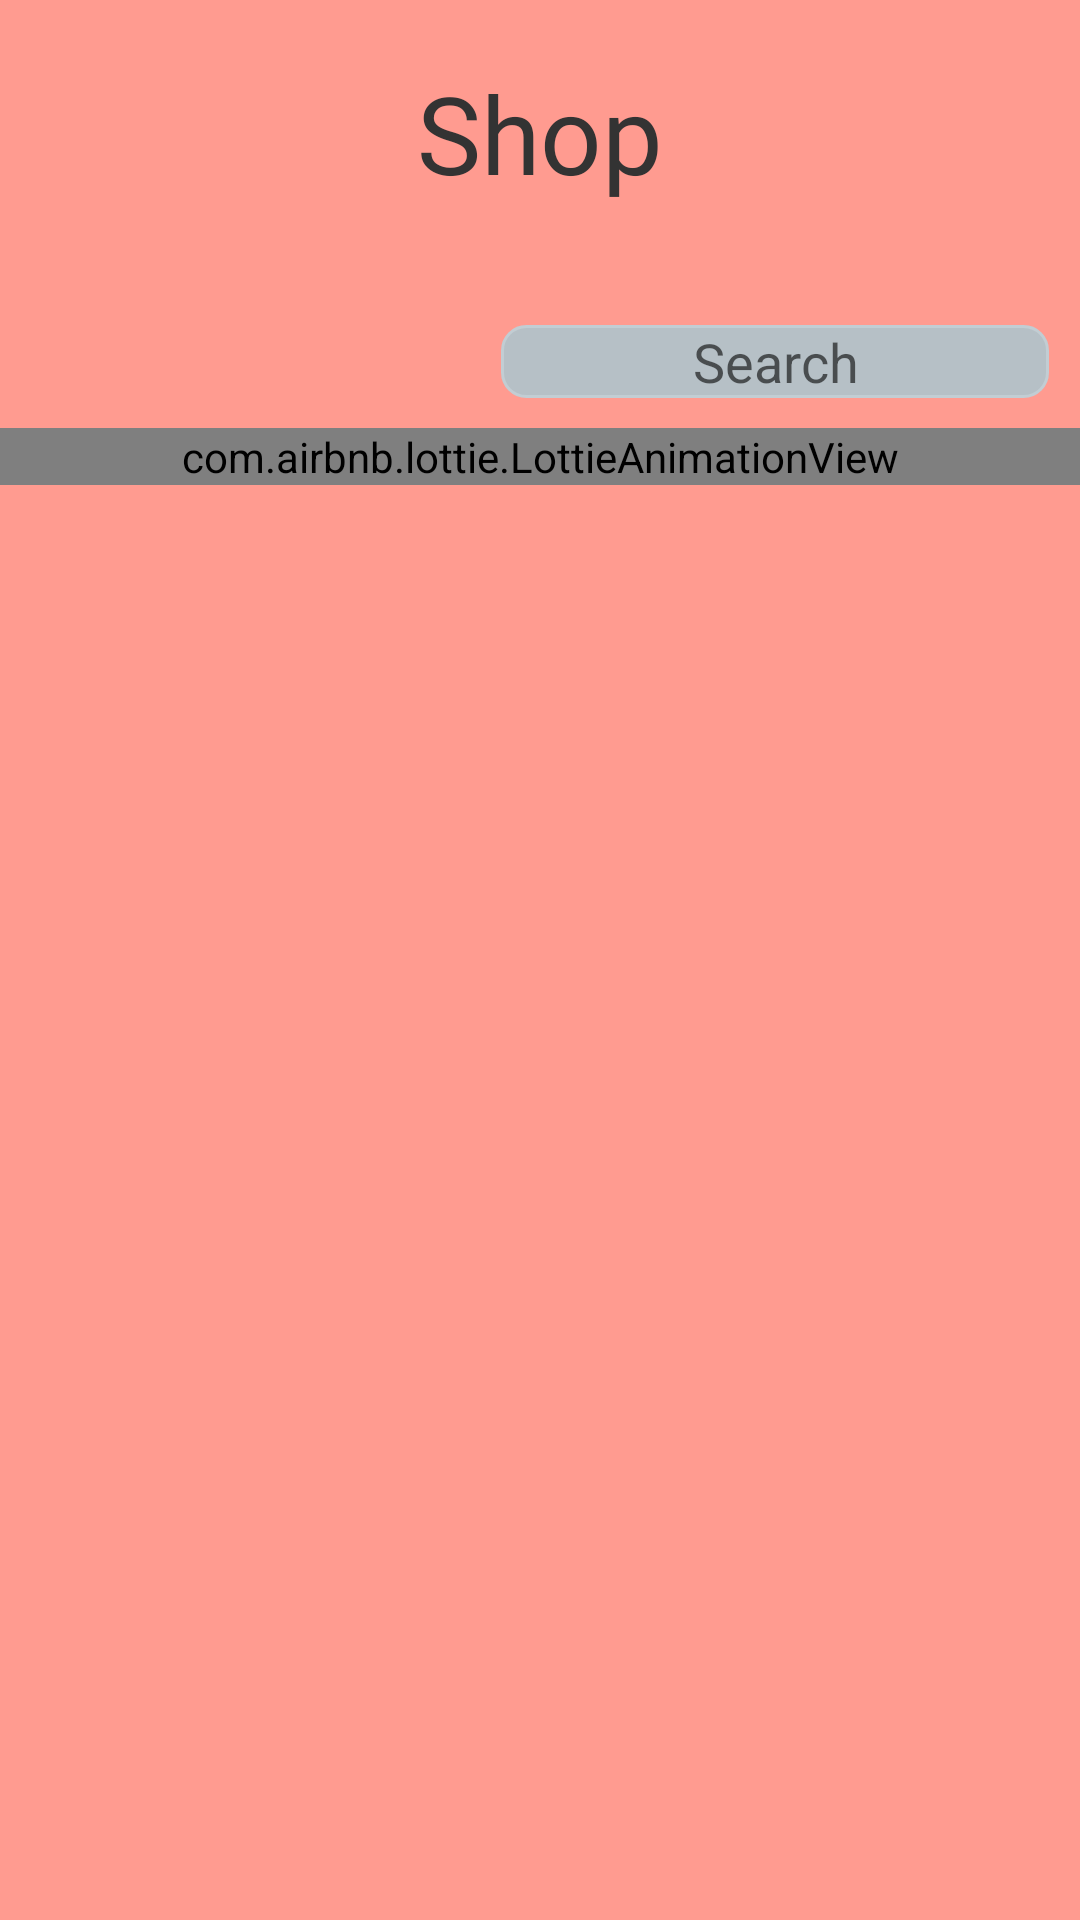

Reconstruct the res/layout file that produces this screen, plus the resources it refers to.
<!-- AndroidManifest.xml: application theme Theme.CookMaster -->
<!-- res/layout/fragment_shop.xml -->
<?xml version="1.0" encoding="utf-8"?>
<LinearLayout xmlns:android="http://schemas.android.com/apk/res/android"
    xmlns:tools="http://schemas.android.com/tools"
    android:layout_width="match_parent"
    android:layout_height="match_parent"
    xmlns:app="http://schemas.android.com/apk/res-auto"
    tools:context=".ShopFragment"
    android:background="@color/salmon">

    <LinearLayout
        android:layout_width="match_parent"
        android:layout_height="wrap_content"
        android:orientation="vertical">

        <LinearLayout
            android:layout_width="match_parent"
            android:layout_height="wrap_content"
            android:orientation="vertical"
            tools:ignore="UselessParent">
            <TextView
                android:layout_width="match_parent"
                android:layout_height="wrap_content"
                android:text="@string/shop"
                android:textSize="36sp"
                android:textColor="@color/black"
                android:fontFamily="@font/roboto_condensed"
                android:gravity="center"
                android:paddingTop="20dp"/>

            <LinearLayout
                android:layout_width="match_parent"
                android:layout_height="wrap_content"
                android:orientation="horizontal"
                android:baselineAligned="false"
                android:paddingTop="30dp">
                <Spinner
                    android:layout_width="0dp"
                    android:layout_height="wrap_content"
                    android:layout_weight=".3"
                    android:id="@+id/ShopGeneralFiltersSpinner"
                    android:background="@drawable/shop_filter_button"
                    android:layout_margin="10dp"
                    android:spinnerMode="dropdown"
                    />
                <EditText
                    android:layout_width="0dp"
                    android:layout_margin="10dp"
                    android:layout_height="wrap_content"
                    android:layout_weight=".4"
                    android:background="@drawable/edit_text_rounded"
                    android:hint="@string/search"
                    android:inputType="text"
                    android:gravity="center"
                    android:textColor="@color/black"
                    android:id="@+id/shopSearchBar"
                    />

            </LinearLayout>
        </LinearLayout>
        <LinearLayout
            android:layout_width="match_parent"
            android:layout_height="wrap_content"
            android:orientation="vertical"
            android:layout_marginBottom="20dp">
            <include layout="@layout/loading_animation" />
            <androidx.recyclerview.widget.RecyclerView
                android:layout_width="match_parent"
                android:layout_height="wrap_content"
                android:layout_marginBottom="80dp"
                android:id="@+id/shopRecyclerView"
                >

            </androidx.recyclerview.widget.RecyclerView>
            <TextView
                android:layout_width="match_parent"
                android:layout_height="wrap_content"
                android:text="@string/no_items_found"
                android:textSize="24sp"
                android:textColor="@color/black"
                android:fontFamily="@font/roboto_condensed"
                android:gravity="center"
                android:id="@+id/noItemsFound"
                android:visibility="gone"
                />
        </LinearLayout>
    </LinearLayout>
    <include layout="@layout/footer_layout"
        app:layout_constraintBottom_toBottomOf="parent"
        android:layout_width="match_parent"
        android:layout_marginTop="50dp"
        android:layout_height="wrap_content">
    </include>
</LinearLayout>
<!-- res/layout/loading_animation.xml (included above) -->
<?xml version="1.0" encoding="utf-8"?>
<com.airbnb.lottie.LottieAnimationView xmlns:android="http://schemas.android.com/apk/res/android"
    xmlns:app="http://schemas.android.com/apk/res-auto"
    android:layout_gravity="center"
    android:id="@+id/animationView"
    android:layout_width="match_parent"
    android:layout_height="wrap_content"
    app:lottie_rawRes="@raw/walking_food_loader"
    app:lottie_autoPlay="true"
    app:lottie_loop="true">

</com.airbnb.lottie.LottieAnimationView>
<!-- res/layout/footer_layout.xml (included above) -->
<?xml version="1.0" encoding="utf-8"?>
<LinearLayout xmlns:android="http://schemas.android.com/apk/res/android"
    android:layout_width="match_parent"
    android:layout_height="wrap_content"
    xmlns:app="http://schemas.android.com/apk/res-auto"
    android:id="@+id/footer"
    android:orientation="vertical"
    app:layout_constraintBottom_toBottomOf="parent"
    android:background="@color/salmon"
    android:paddingTop="10dp"
    >
    <TextView
        android:layout_width="wrap_content"
        android:layout_height="wrap_content"
        android:text="@string/trademark"
        android:textColor="@color/white">

    </TextView>
</LinearLayout>
<!-- resources referenced by this layout -->
<resources>
  <color name="black">#333333 </color>
  <color name="salmon">#FF9B90</color>
  <color name="white">#FFFFFFFF</color>
  <!-- drawable edit_text_rounded (drawable) -->
  <?xml version="1.0" encoding="utf-8"?>
  <shape xmlns:android="http://schemas.android.com/apk/res/android">
      <solid android:color="@color/darkerGray" /> 
      <corners android:radius="8dp" /> 
      <stroke android:width="1dp" android:color="@color/darkGray" /> 
  </shape>
  <!-- drawable shop_filter_button (drawable) -->
  <?xml version="1.0" encoding="utf-8"?>
  <shape xmlns:android="http://schemas.android.com/apk/res/android">
      <solid android:color="@color/salmon"/>
      <stroke android:width="1dp" android:color="@color/black"/>
      <corners android:radius="15dp"/>
  </shape>
  <string name="no_items_found">No items found</string>
  <string name="search">Search</string>
  <string name="shop">Shop</string>
  <string name="trademark">© 2023 - Cookorama</string>
  <style name="Theme.CookMaster" parent="Theme.MaterialComponents.DayNight.DarkActionBar">
          
          <item name="colorPrimary">@color/salmon</item>
          <item name="colorPrimaryVariant">@color/salmon</item>
          <item name="colorOnPrimary">@color/lightGray</item>
          
          <item name="colorSecondary">@color/salmon</item>
          <item name="colorSecondaryVariant">@color/salmon</item>
          <item name="colorOnSecondary">@color/darkGray</item>
          
          <item name="android:statusBarColor">?attr/colorPrimaryVariant</item>
          
      </style>
  <color name="darkerGray">#B6C0C6</color>
  <color name="darkGray">#C2CDD3</color>
  <color name="lightGray">#E1E1E1</color>
</resources>
